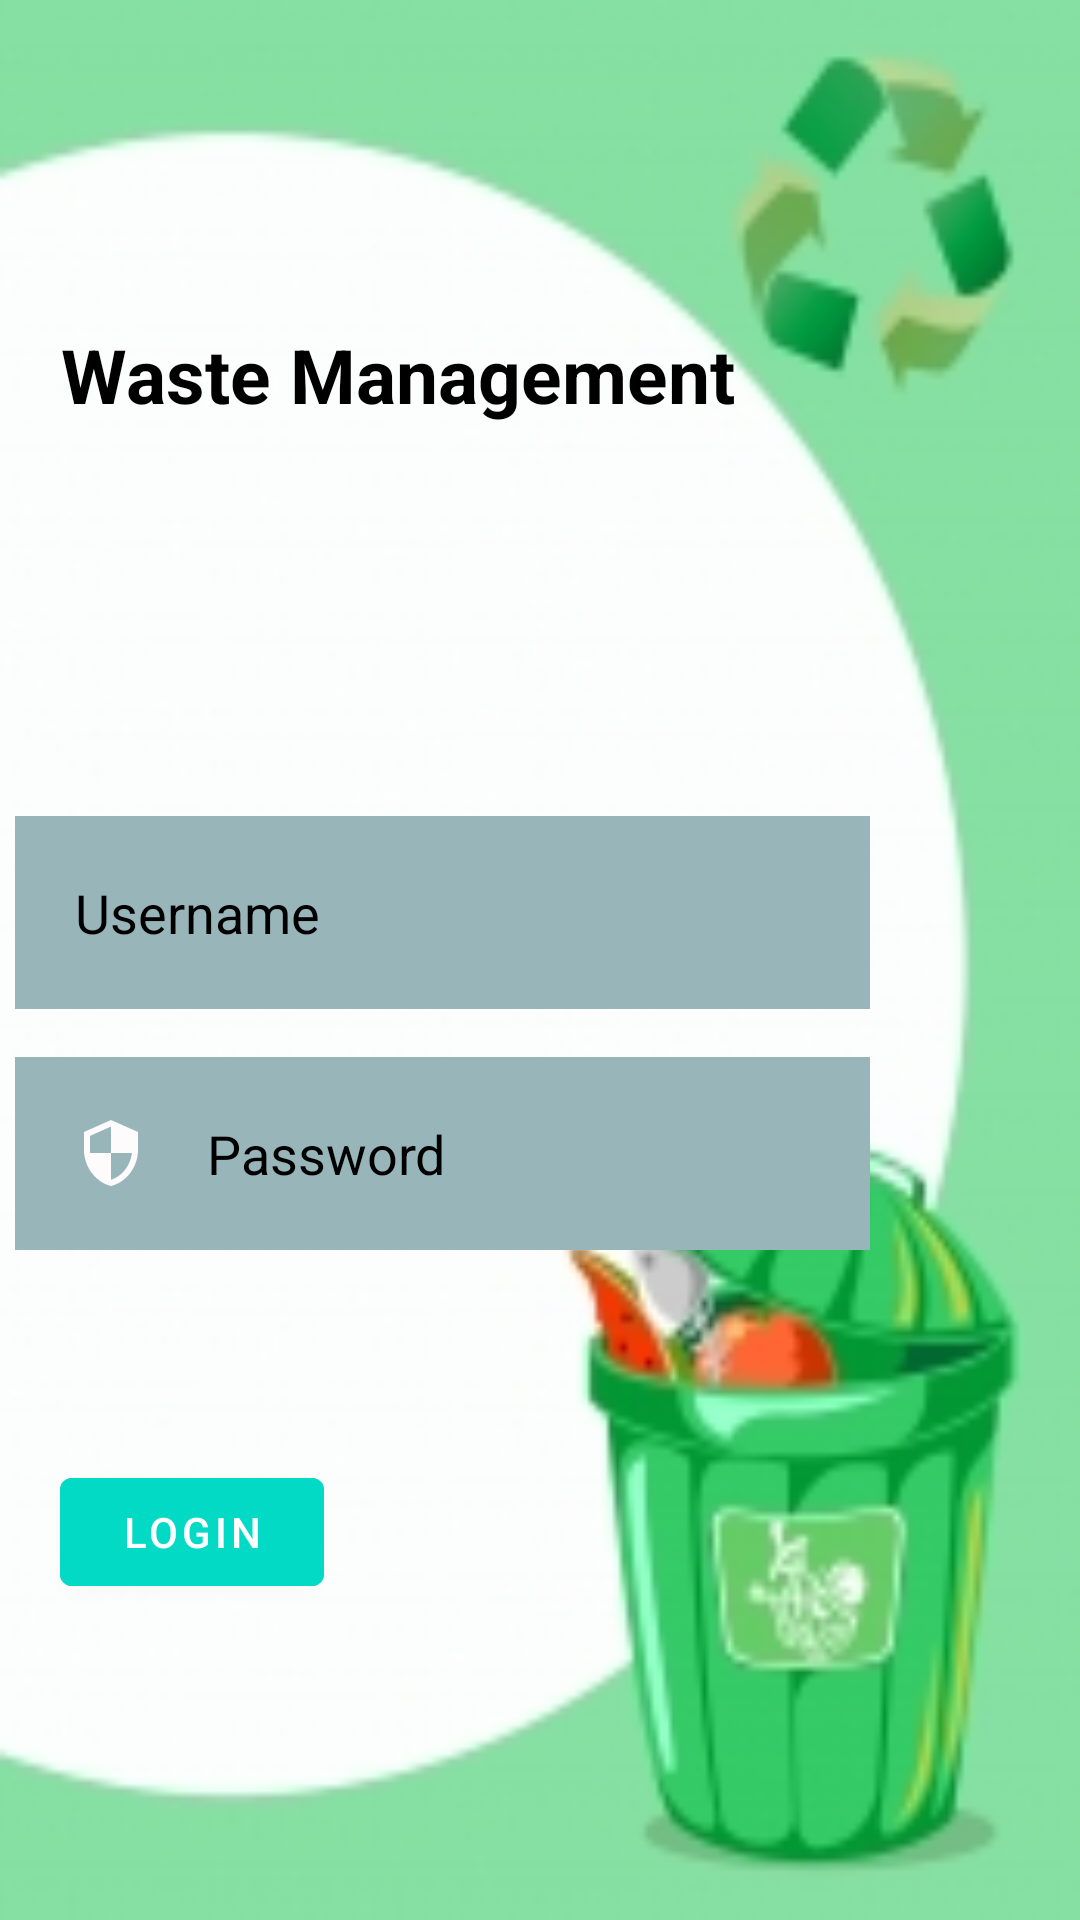

Reconstruct the res/layout file that produces this screen, plus the resources it refers to.
<!-- AndroidManifest.xml: application theme Theme.SOLID_WASTE_MANAGEMENT -->
<!-- res/layout/activity_main.xml -->
<?xml version="1.0" encoding="utf-8"?>
<RelativeLayout xmlns:android="http://schemas.android.com/apk/res/android"
    xmlns:app="http://schemas.android.com/apk/res-auto"
    xmlns:tools="http://schemas.android.com/tools"
    android:layout_width="match_parent"
    android:layout_height="match_parent"
    android:background="@drawable/back"
    tools:context=".MainActivity">

    <TextView
        android:id="@+id/signin"
        android:layout_width="wrap_content"
        android:layout_height="70dp"
        android:layout_marginStart="20dp"
        android:layout_marginTop="90dp"
        android:layout_marginBottom="40dp"
        android:gravity="center"
        android:text="Waste Management"
        android:textColor="@color/black"
        android:textSize="25dp"
        android:textStyle="bold" />

    <EditText
        android:id="@+id/username"
        android:layout_width="match_parent"
        android:layout_height="wrap_content"
        android:layout_below="@id/signin"
        android:layout_marginStart="5dp"
        android:layout_marginTop="72dp"
        android:layout_marginEnd="70dp"
        android:layout_marginBottom="5dp"
        android:background="#98B6BA"
        android:drawableLeft="@drawable/ic_baseline_person_24"
        android:drawablePadding="20dp"
        android:hint="Username"
        android:padding="20dp"
        android:textColor="@color/black"
        android:textColorHint="@color/black" />

    <EditText
        android:id="@+id/password"
        android:layout_width="match_parent"
        android:layout_height="wrap_content"
        android:layout_below="@id/username"
        android:layout_marginStart="5dp"
        android:layout_marginTop="11dp"
        android:layout_marginEnd="70dp"
        android:layout_marginBottom="10dp"
        android:background="#98B6BA"
        android:drawableLeft="@drawable/ic_baseline_security_24"
        android:drawablePadding="20dp"
        android:hint="Password"
        android:inputType="textPassword"
        android:padding="20dp"
        android:textColor="@color/black"
        android:textColorHint="@color/black" />

    <com.google.android.material.button.MaterialButton
        android:id="@+id/login"
        android:layout_width="wrap_content"
        android:layout_height="wrap_content"
        android:layout_below="@id/password"
        android:layout_centerHorizontal="false"
        android:layout_marginStart="20dp"
        android:layout_marginTop="60dp"
        android:layout_marginEnd="20dp"
        android:layout_marginBottom="20dp"
        android:backgroundTint="@color/design_default_color_secondary"
        android:text="LOGIN" />
</RelativeLayout>
<!-- resources referenced by this layout -->
<resources>
  <!-- drawable back: jpg bitmap (drawable, 22056 bytes) -->
  <!-- drawable ic_baseline_security_24 (drawable) -->
  <vector android:height="24dp" android:tint="#FDFBFB"
      android:viewportHeight="24" android:viewportWidth="24"
      android:width="24dp" xmlns:android="http://schemas.android.com/apk/res/android">
      <path android:fillColor="@android:color/white" android:pathData="M12,1L3,5v6c0,5.55 3.84,10.74 9,12 5.16,-1.26 9,-6.45 9,-12L21,5l-9,-4zM12,11.99h7c-0.53,4.12 -3.28,7.79 -7,8.94L12,12L5,12L5,6.3l7,-3.11v8.8z"/>
  </vector>
  <style name="Theme.SOLID_WASTE_MANAGEMENT" parent="Theme.MaterialComponents.DayNight.NoActionBar">
          
          <item name="colorPrimary">@color/purple_500</item>
          <item name="colorPrimaryVariant">@color/purple_700</item>
          <item name="colorOnPrimary">@color/white</item>
          
          <item name="colorSecondary">@color/teal_200</item>
          <item name="colorSecondaryVariant">@color/teal_700</item>
          <item name="colorOnSecondary">@color/black</item>
          
          <item name="android:statusBarColor">?attr/colorPrimaryVariant</item>
          
      </style>
  <!-- not gathered from this repository: default colours our renderer supplied (Android Studio template values) -->
  <color name="purple_500">#FF6200EE</color>
  <color name="purple_700">#FF3700B3</color>
  <color name="teal_200">#FF03DAC5</color>
  <color name="teal_700">#FF018786</color>
  <color name="black">#FF000000</color>
  <color name="white">#FFFFFFFF</color>
</resources>
